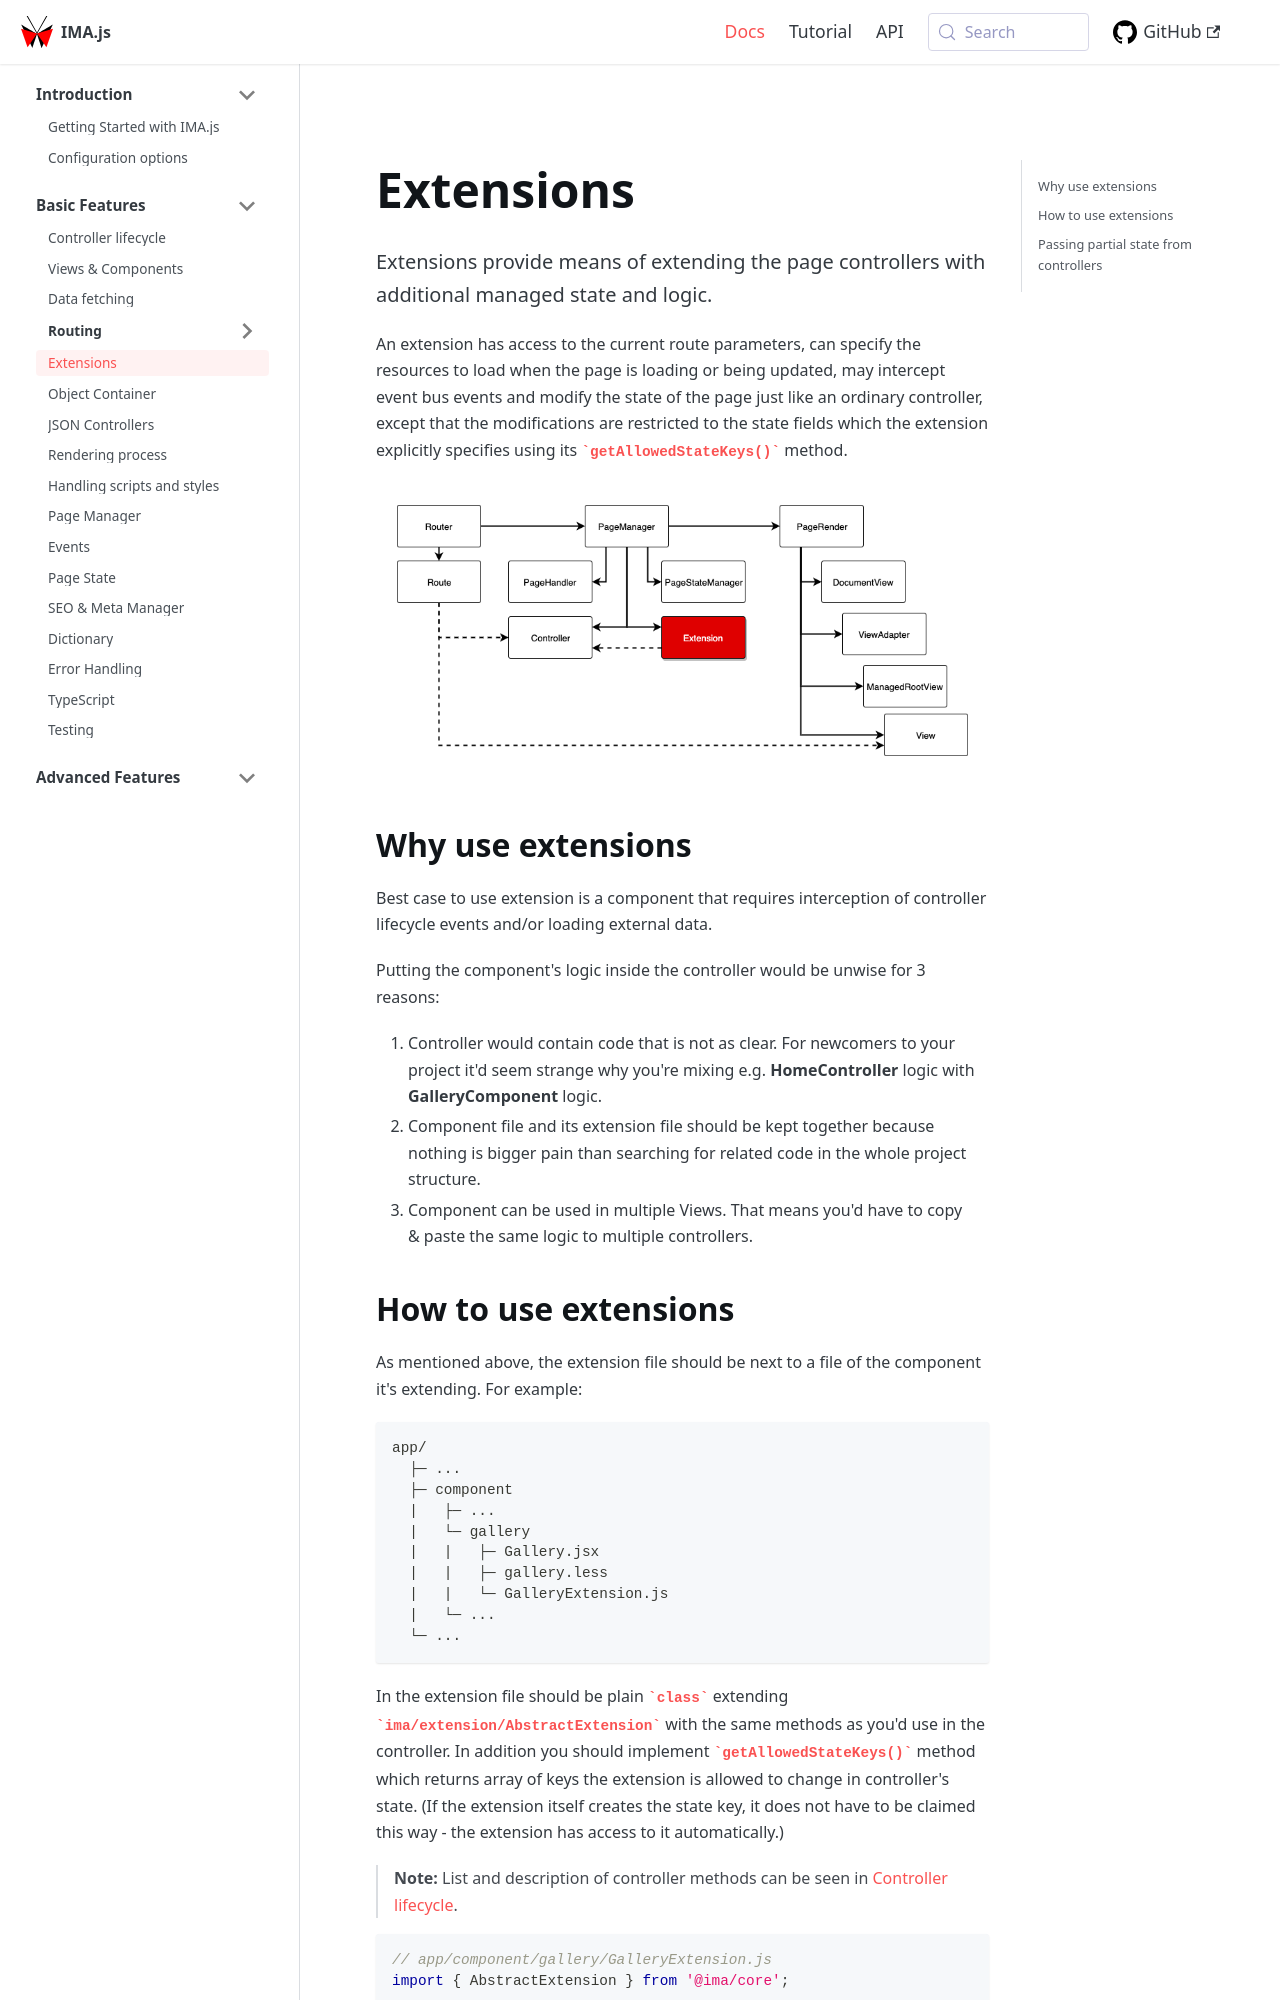

repository: seznam/ima · page: basic-features/extensions/index.html · generator: jekyll

---
title: Extensions
description: Basic features > Extensions as a companion to Controllers
---

Extensions provide means of extending the page controllers with additional
managed state and logic.

An extension has access to the current route
parameters, can specify the resources to load when the page is loading or
being updated, may intercept event bus events and modify the state of the
page just like an ordinary controller, except that the modifications are
restricted to the state fields which the extension explicitly specifies
using its `getAllowedStateKeys()` method.

![](/img/docs/diagram-extensions.png)


## Why use extensions

Best case to use extension is a component that
requires interception of controller lifecycle events and/or loading external
data.

Putting the component's logic inside the controller would be unwise for 3
reasons:

1. Controller would contain code that is not as clear. For newcomers to
your project it'd seem strange why you're mixing e.g. **HomeController**
logic with **GalleryComponent** logic.
2. Component file and its extension file should be kept together because nothing is
bigger pain than searching for related code in the whole project structure.
3. Component can be used in multiple Views. That means you'd have to
copy & paste the same logic to multiple controllers.
